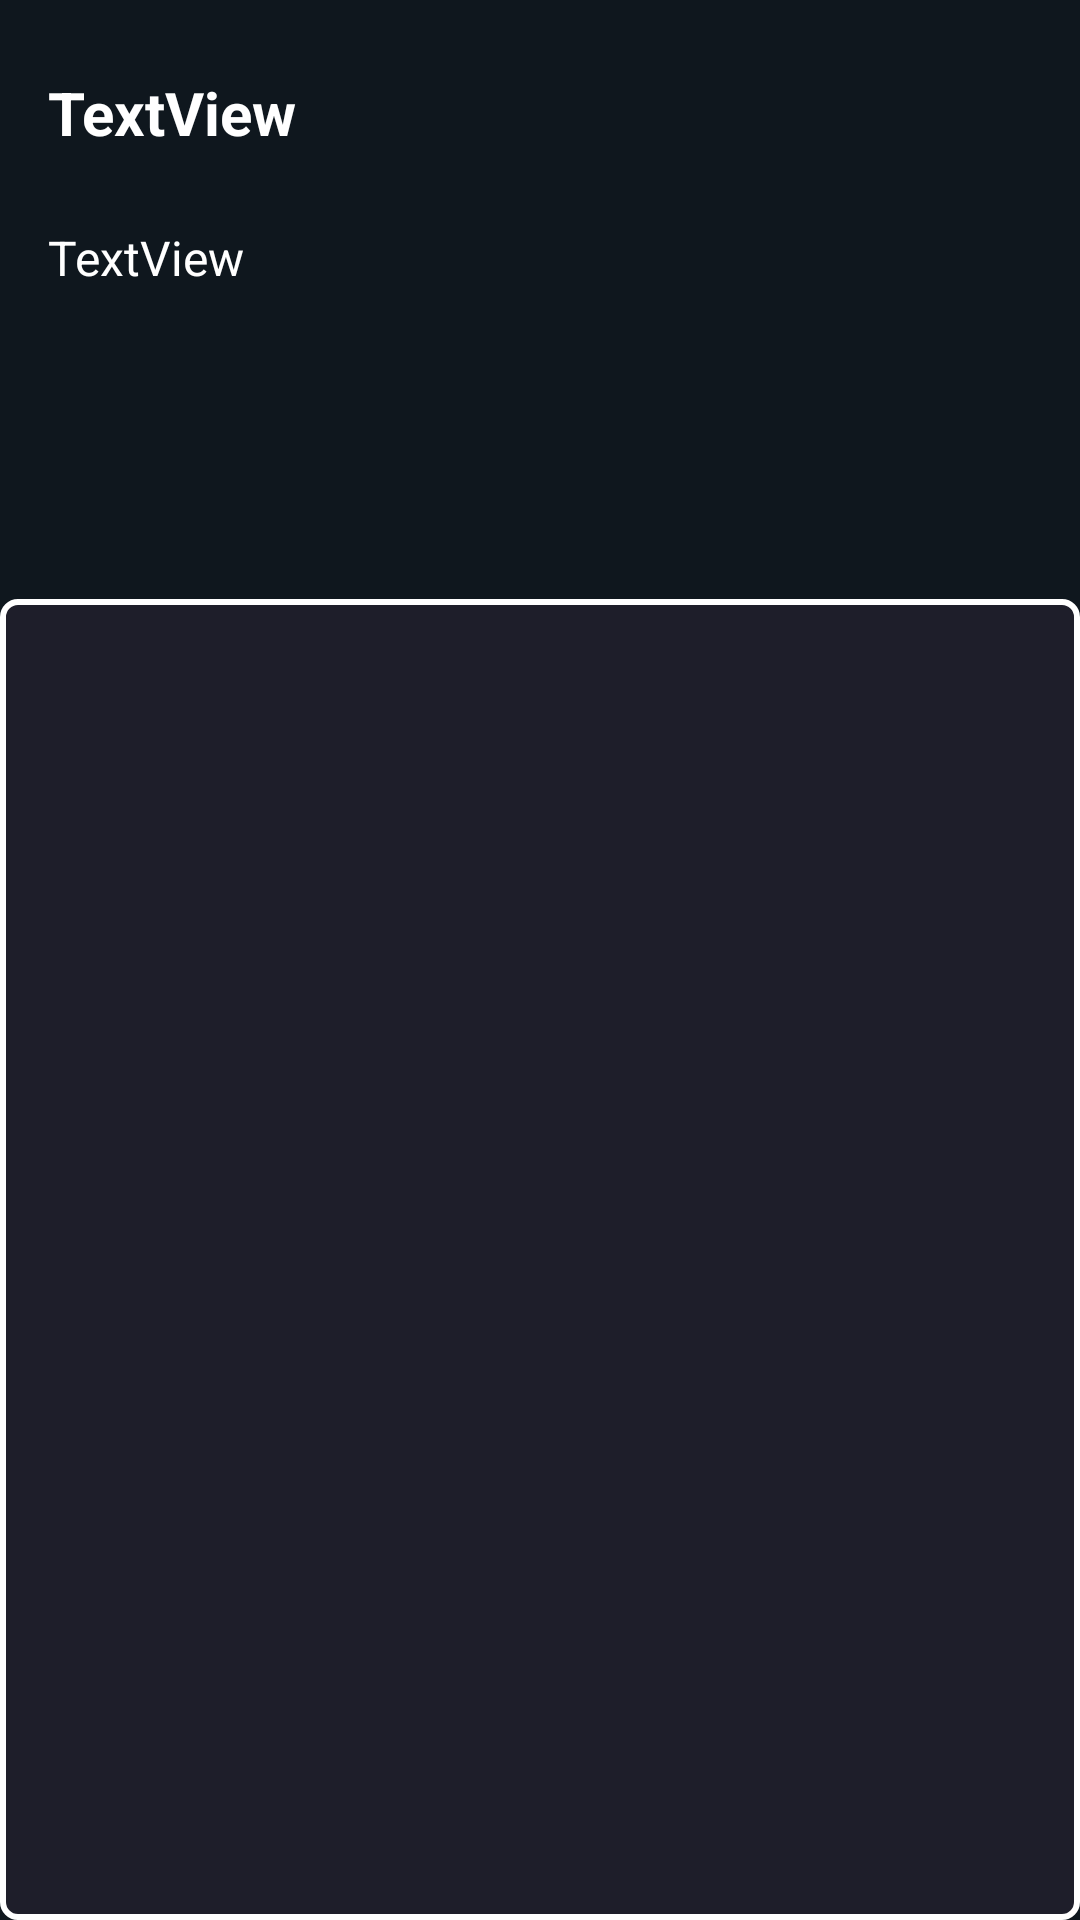

Android layout source for this screen:
<!-- AndroidManifest.xml: application theme Theme.LP_JC_KOTLIN -->
<!-- res/layout/main_recycler_row_items.xml -->
<?xml version="1.0" encoding="utf-8"?>
<LinearLayout xmlns:android="http://schemas.android.com/apk/res/android"
    xmlns:app="http://schemas.android.com/apk/res-auto"
    xmlns:tools="http://schemas.android.com/tools"
    android:layout_width="match_parent"
    android:layout_height="wrap_content"
    android:orientation="vertical"
    android:elevation="5dp"
    android:background="#0F171E">


    <TextView
        android:id="@+id/recipe_title"
        android:layout_width="wrap_content"
        android:layout_height="wrap_content"
        android:layout_marginStart="16dp"
        android:layout_marginTop="24dp"
        android:text="TextView"
        android:textColor="#FFFFFF"
        android:textStyle="bold"
        android:textSize="20sp"/>

    <TextView
        android:id="@+id/recipe_description"
        android:layout_width="wrap_content"
        android:layout_height="wrap_content"
        android:layout_marginStart="16dp"
        android:layout_marginTop="24dp"
        android:text="TextView"
        android:lines="6"
        android:textColor="#FFFFFF"
        android:textSize="16sp">

    </TextView>

    <androidx.recyclerview.widget.RecyclerView
        android:id="@+id/item_recycler"
        android:layout_width="match_parent"
        android:layout_height="match_parent"
        android:background="@drawable/bacground_border"
        android:padding="5dp"
        android:layout_marginTop="8dp"
        />






</LinearLayout>
<!-- resources referenced by this layout -->
<resources>
  <!-- drawable bacground_border (drawable) -->
  <?xml version="1.0" encoding="utf-8"?>
  <shape xmlns:android="http://schemas.android.com/apk/res/android">
  
      <solid android:color="#325E395E"/>
      <corners android:radius="5dp"></corners>
  
      <stroke
          android:width="2dp"
          android:color="@color/white">
  
      </stroke>
  
  </shape>
  <style name="Theme.LP_JC_KOTLIN" parent="Theme.AppCompat.Light.NoActionBar">
          
          <item name="colorPrimary">@color/purple_500</item>
          <item name="colorPrimaryVariant">@color/purple_700</item>
          <item name="colorOnPrimary">@color/white</item>
          
          <item name="colorSecondary">@color/teal_200</item>
          <item name="colorSecondaryVariant">@color/teal_700</item>
          <item name="colorOnSecondary">@color/black</item>
          
          <item name="android:statusBarColor" tools:targetApi="l">?attr/colorPrimaryVariant</item>
          
      </style>
  <!-- not gathered from this repository: default colours our renderer supplied (Android Studio template values) -->
  <color name="purple_500">#FF6200EE</color>
  <color name="purple_700">#FF3700B3</color>
  <color name="teal_200">#FF03DAC5</color>
  <color name="teal_700">#FF018786</color>
  <color name="black">#FF000000</color>
  <color name="white">#FFFFFFFF</color>
</resources>
